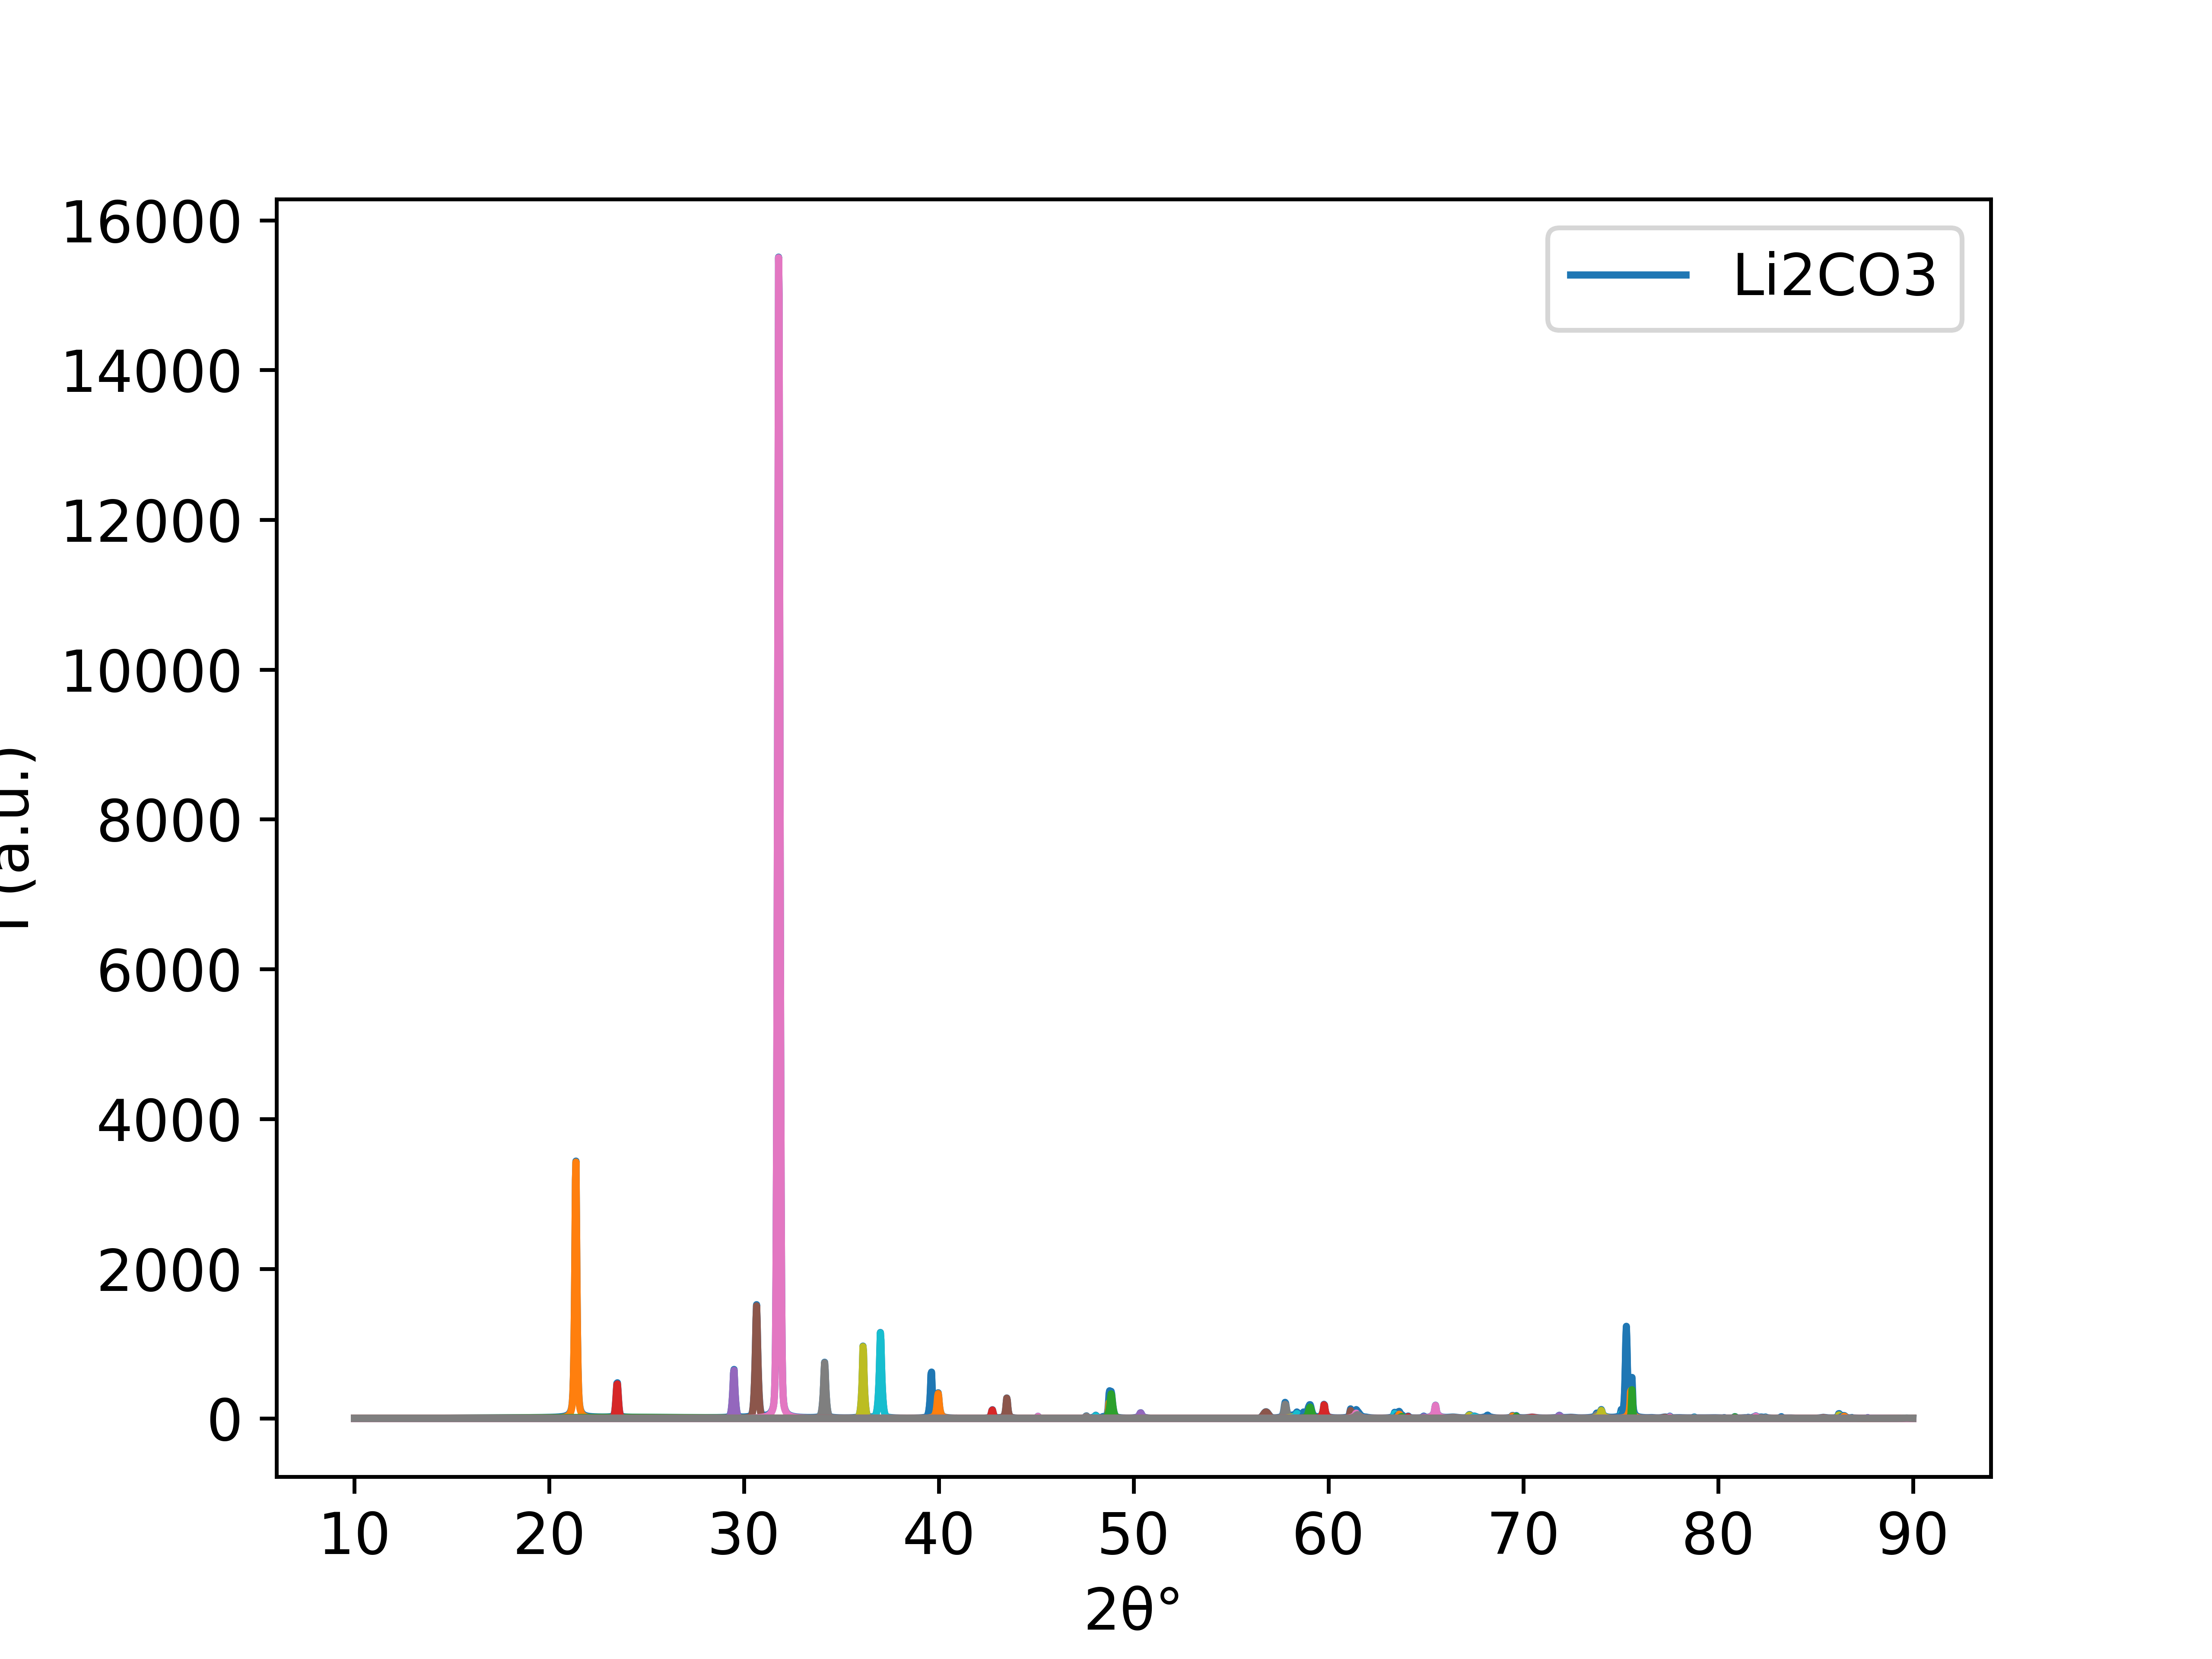

Data behind this chart, as committed beside it:
10.00763028, 2.588149825751041
10.03, 2.597
10.06, 2.605
10.09, 2.613
10.11, 2.622
10.14, 2.63
10.17, 2.639
10.19, 2.648
10.22, 2.656
10.24, 2.665
10.27, 2.674
10.3, 2.683
10.32, 2.691
10.35, 2.7
10.38, 2.709
10.4, 2.718
10.43, 2.727
10.45, 2.736
10.48, 2.745
10.51, 2.754
10.53, 2.763
10.56, 2.773
10.59, 2.782
10.61, 2.791
10.64, 2.8
10.66, 2.81
10.69, 2.819
10.72, 2.829
10.74, 2.838
10.77, 2.848
10.8, 2.857
10.82, 2.867
10.85, 2.877
10.87, 2.886
10.9, 2.896
10.93, 2.906
10.95, 2.916
10.98, 2.926
11.01, 2.936
11.03, 2.946
11.06, 2.956
11.08, 2.966
11.11, 2.976
11.14, 2.986
11.16, 2.997
11.19, 3.007
11.22, 3.017
11.24, 3.028
11.27, 3.038
11.29, 3.049
11.32, 3.059
11.35, 3.07
11.37, 3.08
11.4, 3.091
11.43, 3.102
11.45, 3.113
11.48, 3.124
11.5, 3.134
11.53, 3.145
11.56, 3.156
11.58, 3.168
... 2,986 more rows
